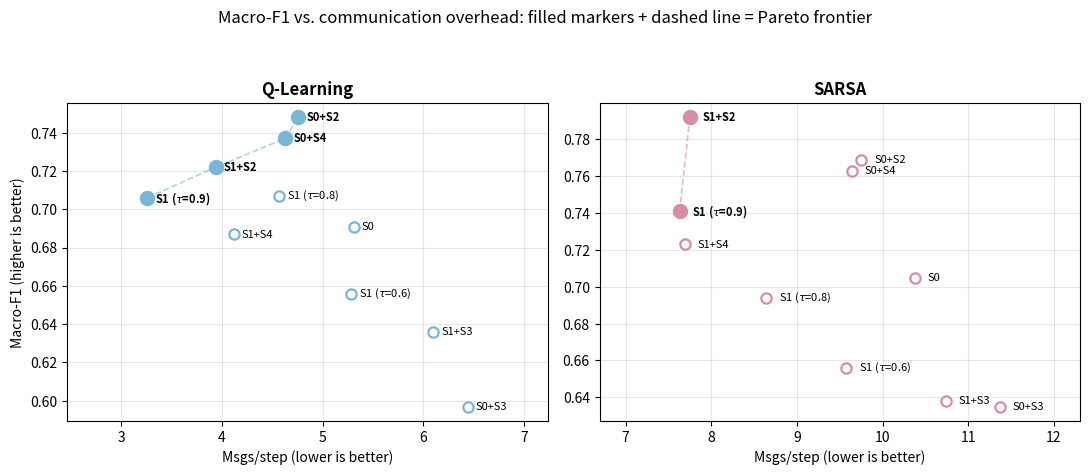

Recreate this plot in Python. (Note: this script raises an exception after producing the figure.)
#!/usr/bin/env python3
"""Macro-F1 vs. msgs/step Pareto scatter for paper9 (todos.md A8).

One point per tested configuration -- S0, S1 at tau in {0.6, 0.8, 0.9}, and the
primary 2x4 Tier A x Tier B grid (S0/S1 x baseline/S2/S3/S4) -- for Q-Learning and
SARSA. Highlights the Pareto frontier: the configurations for which no other point
has both lower msgs/step and equal-or-higher macro-F1.

Hardcoded to the numbers already in experiments9.tex (Tables tab:s1_uaq,
tab:tau_sweep, tab:tier_b) rather than re-reading run directories, since this is a
companion visualization of those exact tables, not an independent computation --
keep in sync by hand if the table numbers change. Mean values only (no error bars):
a Pareto scatter is about the trade-off shape, not per-seed spread, which the
tables it accompanies already report.
"""
import matplotlib.pyplot as plt

# label -> (msgs/step, macro-F1)
DATA = {
    "Q-Learning": {
        "S0":            (5.31, 0.691),
        r"S1 ($\tau$=0.6)": (5.28, 0.656),
        r"S1 ($\tau$=0.8)": (4.57, 0.707),
        r"S1 ($\tau$=0.9)": (3.26, 0.706),
        "S0+S2":         (4.76, 0.748),
        "S0+S3":         (6.44, 0.597),
        "S0+S4":         (4.63, 0.737),
        "S1+S2":         (3.94, 0.722),
        "S1+S3":         (6.10, 0.636),
        "S1+S4":         (4.12, 0.687),
    },
    "SARSA": {
        "S0":            (10.38, 0.705),
        r"S1 ($\tau$=0.6)": (9.57, 0.656),
        r"S1 ($\tau$=0.8)": (8.64, 0.694),
        r"S1 ($\tau$=0.9)": (7.63, 0.741),
        "S0+S2":         (9.75, 0.769),
        "S0+S3":         (11.37, 0.635),
        "S0+S4":         (9.64, 0.763),
        "S1+S2":         (7.75, 0.792),
        "S1+S3":         (10.74, 0.638),
        "S1+S4":         (7.69, 0.723),
    },
}

ALGO_COLORS = {"Q-Learning": "#78b7d8", "SARSA": "#d98ca5"}


def pareto_frontier(points):
    """points: dict label -> (x, y). Maximize y, minimize x.
    Returns the set of labels not dominated by any other point."""
    labels = list(points.keys())
    frontier = set()
    for i, li in enumerate(labels):
        xi, yi = points[li]
        dominated = False
        for j, lj in enumerate(labels):
            if i == j:
                continue
            xj, yj = points[lj]
            if xj <= xi and yj >= yi and (xj < xi or yj > yi):
                dominated = True
                break
        if not dominated:
            frontier.add(li)
    return frontier


def main():
    fig, axes = plt.subplots(1, 2, figsize=(11, 4.8))

    for ax, algo in zip(axes, ["Q-Learning", "SARSA"]):
        points = DATA[algo]
        frontier = pareto_frontier(points)
        color = ALGO_COLORS[algo]

        for label, (x, y) in points.items():
            on_frontier = label in frontier
            ax.scatter(x, y,
                       s=90 if on_frontier else 55,
                       facecolor=color if on_frontier else "white",
                       edgecolor=color, linewidth=1.6, zorder=3)
            dx = 0.08 if algo == "Q-Learning" else 0.15
            ax.annotate(label, (x, y), xytext=(x + dx, y),
                       fontsize=8, va="center",
                       fontweight="bold" if on_frontier else "normal")

        frontier_pts = sorted((points[l] for l in frontier), key=lambda p: p[0])
        fx = [p[0] for p in frontier_pts]
        fy = [p[1] for p in frontier_pts]
        ax.plot(fx, fy, "--", color=color, alpha=0.6, linewidth=1.2, zorder=2)

        ax.set_xlabel("Msgs/step (lower is better)")
        ax.set_title(algo, fontsize=12, fontweight="bold")
        ax.grid(alpha=0.3)
        ax.margins(x=0.25)

    axes[0].set_ylabel("Macro-F1 (higher is better)")
    fig.suptitle(
        "Macro-F1 vs. communication overhead: filled markers + dashed line = Pareto frontier",
        fontsize=12,
    )

    plt.tight_layout(rect=(0, 0, 1, 0.93))
    out_path = ("docs/papers/9-draft of future work in "
                "MARL_Coordination__Strategies/images/pareto_f1_msgs.png")
    plt.savefig(out_path, dpi=180, bbox_inches="tight")
    plt.close(fig)
    print(f"Saved {out_path}")


if __name__ == "__main__":
    main()
